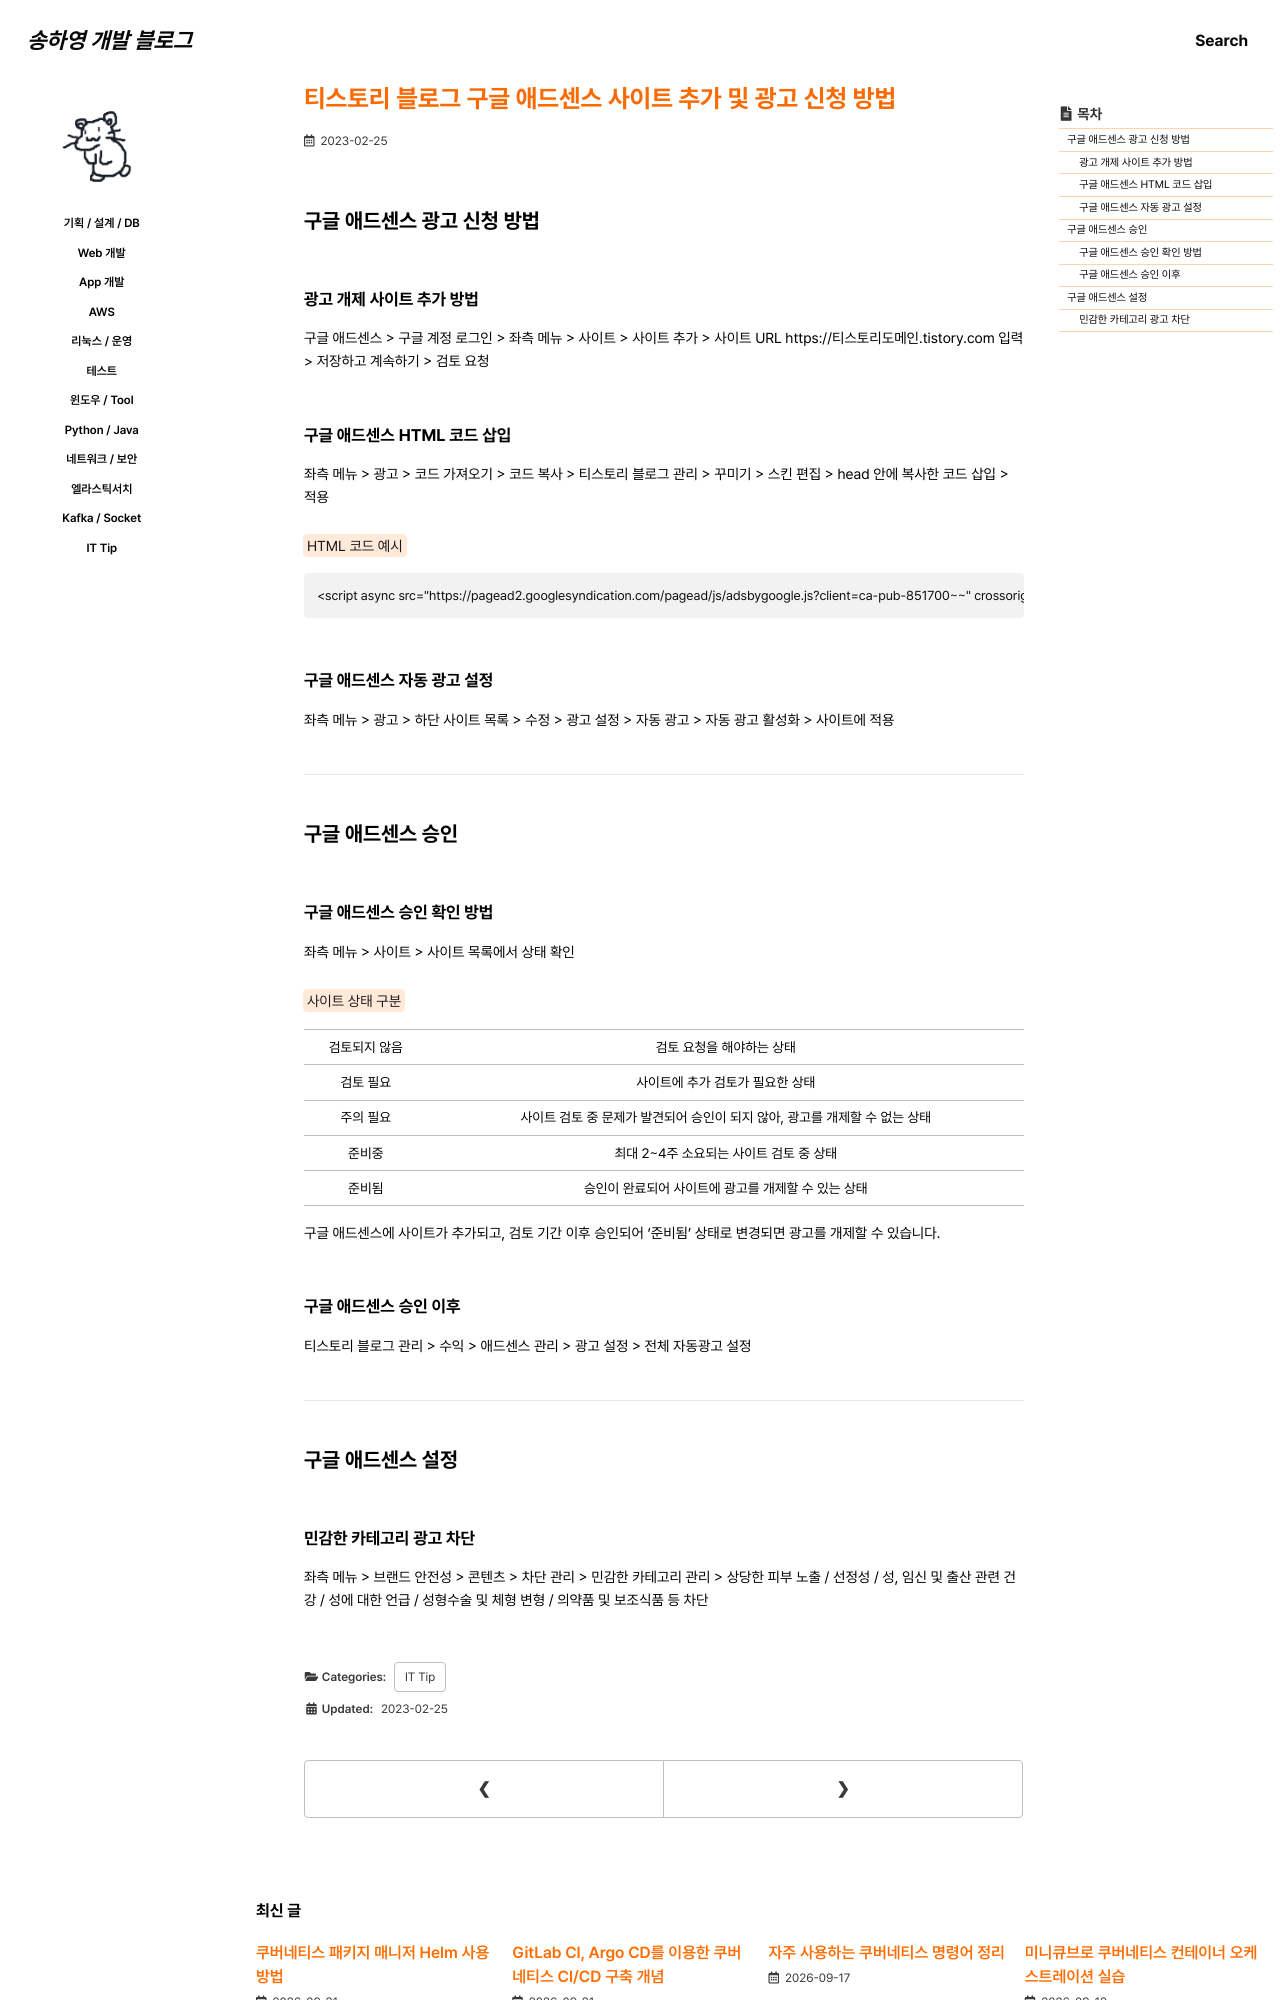

repository: 0songha0/0songha0.github.io · page: it-tip/2023-02-25-2.html · generator: jekyll

---
title: "티스토리 블로그 구글 애드센스 사이트 추가 및 광고 신청 방법"
excerpt: ""

categories:
  - it-tip
tags:
  - []

permalink: /it-tip/2023-02-25-2

toc: true
toc_sticky: true
 
date: 2023-02-25
last_modified_at: 2023-02-25
---

## 구글 애드센스 광고 신청 방법

### 광고 개제 사이트 추가 방법
구글 애드센스 > 구글 계정 로그인 > 좌측 메뉴 > 사이트 > 사이트 추가 > 사이트 URL https://티스토리도메인.tistory.com 입력 > 저장하고 계속하기 > 검토 요청

### 구글 애드센스 HTML 코드 삽입
좌측 메뉴 > 광고 > 코드 가져오기 > 코드 복사 > 티스토리 블로그 관리 > 꾸미기 > 스킨 편집 > head 안에 복사한 코드 삽입 > 적용

<mark>HTML 코드 예시</mark>
```
<script async src="https://pagead2.googlesyndication.com/pagead/js/adsbygoogle.js?client=ca-pub-851700~~" crossorigin="anonymous"></script>
```

### 구글 애드센스 자동 광고 설정
좌측 메뉴 > 광고 > 하단 사이트 목록 > 수정 > 광고 설정 > 자동 광고 > 자동 광고 활성화 > 사이트에 적용

---

## 구글 애드센스 승인

### 구글 애드센스 승인 확인 방법
좌측 메뉴 > 사이트 > 사이트 목록에서 상태 확인

<mark>사이트 상태 구분</mark>
<table>
  <tbody>
    <tr>
      <td>검토되지 않음</td>
      <td>검토 요청을 해야하는 상태</td>
    </tr>
    <tr>
      <td>검토 필요</td>
      <td>사이트에 추가 검토가 필요한 상태</td>
    </tr>
    <tr>
      <td>주의 필요</td>
      <td>사이트 검토 중 문제가 발견되어 승인이 되지 않아, 광고를 개제할 수 없는 상태</td>
    </tr>
    <tr>
      <td>준비중</td>
      <td>최대 2~4주 소요되는 사이트 검토 중 상태</td>
    </tr>
    <tr>
      <td>준비됨</td>
      <td>승인이 완료되어 사이트에 광고를 개제할 수 있는 상태</td>
    </tr>
  </tbody>
</table>
구글 애드센스에 사이트가 추가되고, 검토 기간 이후 승인되어 '준비됨' 상태로 변경되면 광고를 개제할 수 있습니다.
